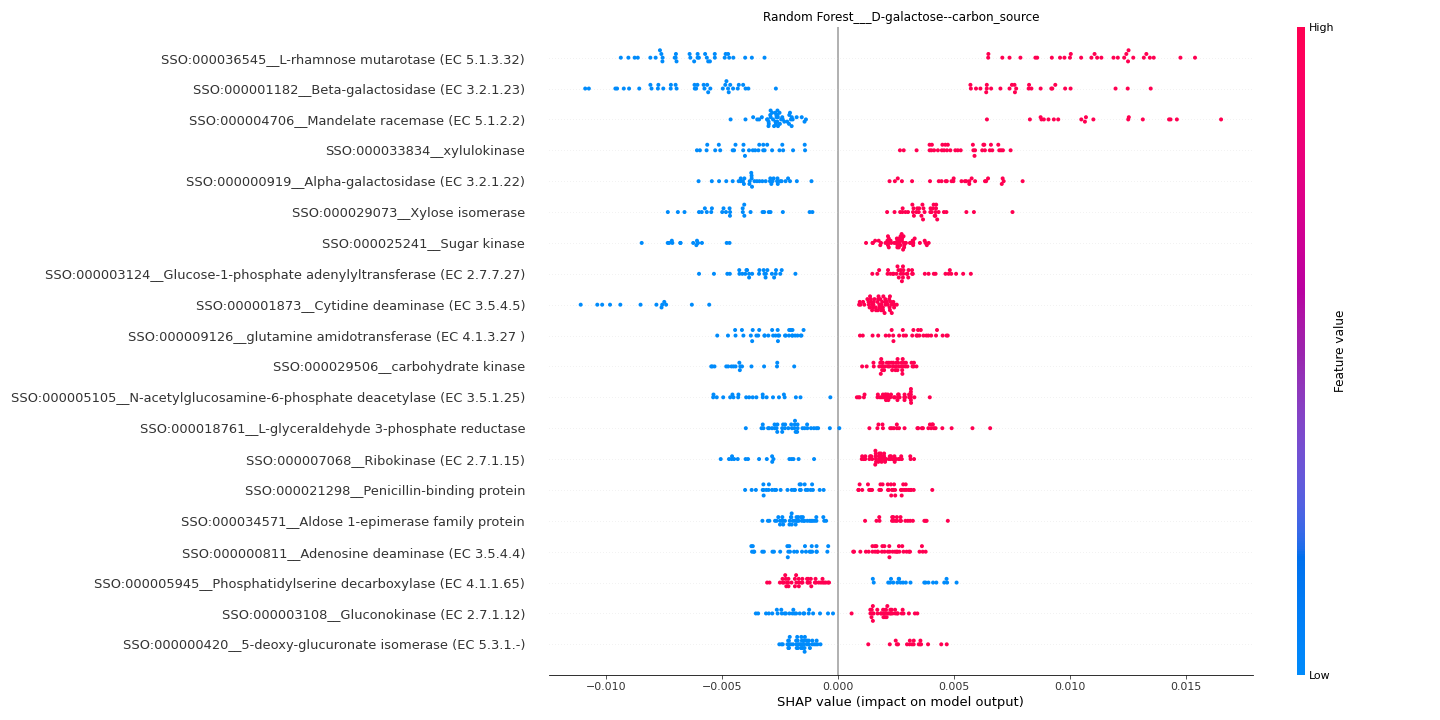

The table this chart was drawn from, first rows:
feature	importance
SSO:000036545__L-rhamnose mutarotase (EC…	0.008462
SSO:000001182__Beta-galactosidase (EC 3.…	0.007158
SSO:000004706__Mandelate racemase (EC 5.…	0.005129
SSO:000033834__xylulokinase	0.004614
SSO:000000919__Alpha-galactosidase (EC 3…	0.004138
SSO:000029073__Xylose isomerase	0.004108
SSO:000025241__Sugar kinase	0.003526
SSO:000003124__Glucose-1-phosphate adeny…	0.003374
SSO:000001873__Cytidine deaminase (EC 3.…	0.003122
SSO:000009126__glutamine amidotransferas…	0.002984
SSO:000029506__carbohydrate kinase	0.002848
SSO:000005105__N-acetylglucosamine-6-pho…	0.00279
SSO:000018761__L-glyceraldehyde 3-phosph…	0.002611
SSO:000007068__Ribokinase (EC 2.7.1.15)	0.002346
SSO:000021298__Penicillin-binding protei…	0.002243
SSO:000034571__Aldose 1-epimerase family…	0.002149
SSO:000000811__Adenosine deaminase (EC 3…	0.002143
SSO:000005945__Phosphatidylserine decarb…	0.00214
SSO:000003108__Gluconokinase (EC 2.7.1.1…	0.002056
SSO:000000420__5-deoxy-glucuronate isome…	0.002054
